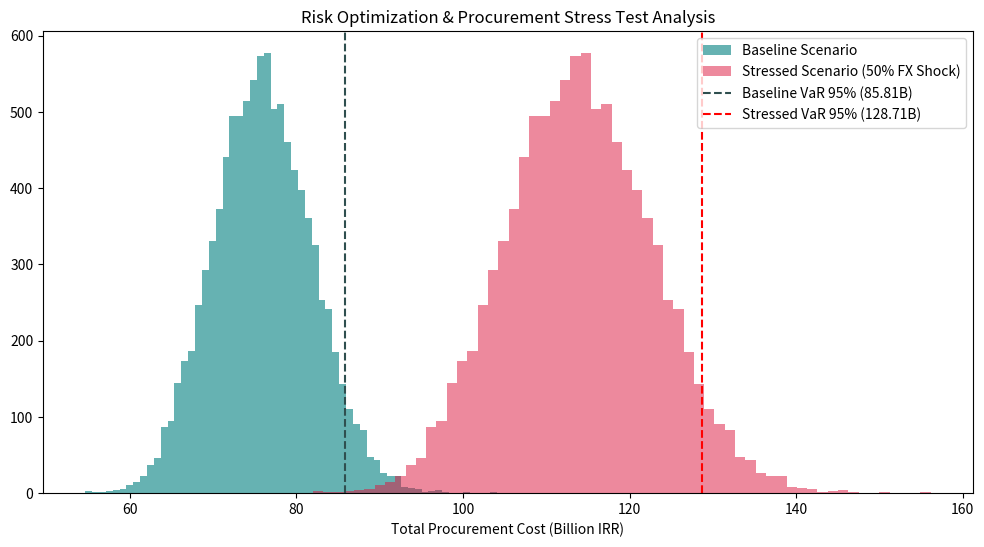

Reproduce this figure in Python.
import numpy as np
import matplotlib.pyplot as plt
def run_optimization(order_volume=50000):
    np.random.seed(101)
    coffee_final = np.random.normal(2.45, 0.15, 10000)
    fx_final_baseline = np.random.normal(620000, 30000, 10000)
    fx_final_stressed = fx_final_baseline * 1.50
    costs_baseline = (coffee_final * fx_final_baseline * order_volume) / 1e9
    costs_stressed = (coffee_final * fx_final_stressed * order_volume) / 1e9
    var_baseline = np.percentile(costs_baseline, 95)
    var_stressed = np.percentile(costs_stressed, 95)
    plt.figure(figsize=(12, 6))
    plt.hist(costs_baseline, bins=60, alpha=0.6, color='teal', label='Baseline Scenario')
    plt.hist(costs_stressed, bins=60, alpha=0.5, color='crimson', label='Stressed Scenario (50% FX Shock)')
    plt.axvline(var_baseline, color='darkslategrey', linestyle='--', label=f'Baseline VaR 95% ({var_baseline:.2f}B)')
    plt.axvline(var_stressed, color='red', linestyle='--', label=f'Stressed VaR 95% ({var_stressed:.2f}B)')
    plt.title("Risk Optimization & Procurement Stress Test Analysis")
    plt.xlabel("Total Procurement Cost (Billion IRR)")
    plt.legend()
    plt.savefig("03_risk_optimization_analysis.png", dpi=300)
    print("Method 3 executed successfully.")
if __name__ == '__main__': run_optimization()
